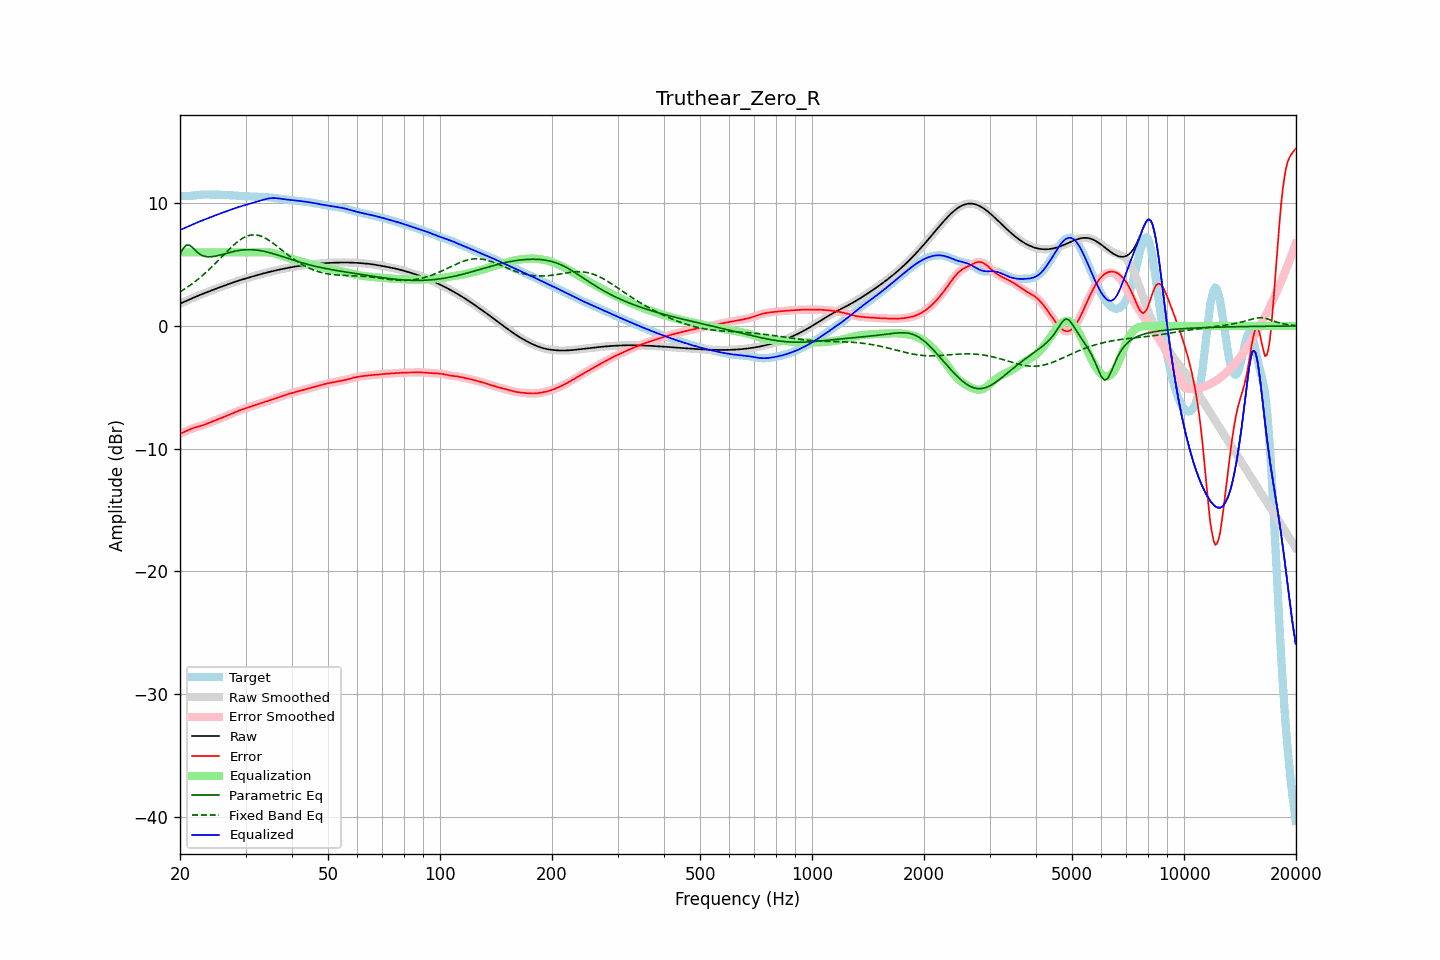

The table this chart was drawn from, first rows:
frequency, raw, error, smoothed, error_smoothed, equalization, parametric_eq, fixed_band_eq, equalized_raw, equalized_smoothed, target
20.00, 1.82, -8.77, 1.82, -8.77, 6.00, 5.82, 2.78, 7.82, 7.82, 10.59
20.20, 1.88, -8.73, 1.88, -8.72, 6.00, 6.07, 2.86, 7.88, 7.88, 10.60
20.40, 1.94, -8.68, 1.94, -8.67, 6.00, 6.32, 2.94, 7.94, 7.94, 10.61
20.61, 2.00, -8.62, 2.00, -8.62, 6.00, 6.46, 3.03, 8.00, 8.00, 10.62
20.81, 2.06, -8.56, 2.06, -8.56, 6.00, 6.60, 3.11, 8.06, 8.06, 10.61
21.02, 2.12, -8.49, 2.12, -8.49, 6.00, 6.60, 3.20, 8.12, 8.12, 10.61
21.23, 2.17, -8.43, 2.17, -8.43, 6.00, 6.59, 3.29, 8.17, 8.17, 10.61
21.44, 2.23, -8.38, 2.23, -8.38, 6.00, 6.48, 3.39, 8.23, 8.23, 10.61
21.66, 2.29, -8.33, 2.29, -8.33, 6.00, 6.37, 3.48, 8.29, 8.29, 10.62
21.87, 2.35, -8.29, 2.35, -8.29, 6.00, 6.23, 3.58, 8.35, 8.35, 10.64
22.09, 2.40, -8.25, 2.40, -8.25, 6.00, 6.10, 3.68, 8.40, 8.40, 10.65
22.31, 2.46, -8.22, 2.46, -8.22, 6.00, 5.99, 3.79, 8.46, 8.46, 10.67
22.54, 2.51, -8.18, 2.51, -8.18, 6.00, 5.88, 3.89, 8.51, 8.51, 10.69
22.76, 2.56, -8.14, 2.56, -8.14, 6.00, 5.81, 4.00, 8.56, 8.56, 10.70
22.99, 2.61, -8.10, 2.61, -8.10, 6.00, 5.73, 4.12, 8.61, 8.61, 10.71
23.22, 2.66, -8.05, 2.66, -8.05, 6.00, 5.70, 4.23, 8.66, 8.66, 10.72
23.45, 2.71, -8.00, 2.71, -8.00, 6.00, 5.66, 4.35, 8.71, 8.71, 10.72
23.69, 2.77, -7.95, 2.77, -7.95, 6.00, 5.65, 4.47, 8.77, 8.77, 10.72
23.92, 2.82, -7.90, 2.82, -7.90, 6.00, 5.64, 4.59, 8.82, 8.82, 10.71
24.16, 2.87, -7.84, 2.87, -7.84, 6.00, 5.64, 4.72, 8.87, 8.87, 10.71
24.40, 2.92, -7.79, 2.92, -7.79, 6.00, 5.65, 4.84, 8.92, 8.92, 10.71
24.65, 2.97, -7.74, 2.97, -7.74, 6.00, 5.67, 4.97, 8.97, 8.97, 10.71
24.89, 3.02, -7.69, 3.02, -7.69, 6.00, 5.69, 5.10, 9.02, 9.02, 10.71
25.14, 3.07, -7.64, 3.07, -7.64, 6.00, 5.72, 5.24, 9.07, 9.07, 10.71
25.39, 3.12, -7.59, 3.12, -7.59, 6.00, 5.75, 5.37, 9.12, 9.12, 10.71
25.65, 3.17, -7.54, 3.17, -7.54, 6.00, 5.79, 5.51, 9.17, 9.17, 10.70
25.91, 3.21, -7.49, 3.21, -7.49, 6.00, 5.82, 5.64, 9.21, 9.21, 10.70
26.16, 3.26, -7.43, 3.26, -7.43, 6.00, 5.86, 5.77, 9.26, 9.26, 10.69
26.43, 3.31, -7.37, 3.31, -7.37, 6.00, 5.90, 5.91, 9.31, 9.31, 10.68
26.69, 3.36, -7.32, 3.36, -7.32, 6.00, 5.93, 6.04, 9.36, 9.36, 10.67
26.96, 3.41, -7.26, 3.41, -7.26, 6.00, 5.97, 6.17, 9.41, 9.41, 10.66
27.23, 3.45, -7.20, 3.45, -7.20, 6.00, 6.00, 6.30, 9.45, 9.45, 10.66
27.50, 3.50, -7.15, 3.50, -7.15, 6.00, 6.04, 6.43, 9.50, 9.50, 10.65
27.77, 3.55, -7.09, 3.55, -7.09, 6.00, 6.07, 6.55, 9.55, 9.55, 10.64
28.05, 3.59, -7.04, 3.59, -7.04, 6.00, 6.10, 6.67, 9.59, 9.59, 10.63
28.33, 3.64, -6.99, 3.64, -6.99, 6.00, 6.12, 6.78, 9.64, 9.64, 10.63
28.62, 3.68, -6.94, 3.68, -6.94, 6.00, 6.15, 6.89, 9.68, 9.68, 10.62
28.90, 3.72, -6.89, 3.72, -6.89, 6.00, 6.17, 6.98, 9.72, 9.72, 10.61
29.19, 3.76, -6.84, 3.76, -6.84, 6.00, 6.19, 7.08, 9.76, 9.76, 10.60
29.48, 3.80, -6.79, 3.80, -6.79, 6.00, 6.20, 7.15, 9.80, 9.80, 10.59
29.78, 3.84, -6.74, 3.84, -6.74, 6.00, 6.21, 7.23, 9.84, 9.84, 10.58
30.08, 3.88, -6.70, 3.88, -6.70, 6.00, 6.22, 7.29, 9.88, 9.88, 10.58
30.38, 3.92, -6.65, 3.92, -6.65, 6.00, 6.22, 7.34, 9.92, 9.92, 10.57
30.68, 3.96, -6.61, 3.96, -6.61, 6.00, 6.22, 7.38, 9.96, 9.96, 10.56
30.99, 3.99, -6.56, 3.99, -6.56, 6.00, 6.22, 7.41, 9.99, 9.99, 10.56
31.30, 4.03, -6.52, 4.03, -6.52, 6.00, 6.22, 7.43, 10.03, 10.03, 10.55
31.61, 4.07, -6.47, 4.07, -6.47, 6.00, 6.21, 7.43, 10.07, 10.07, 10.54
31.93, 4.11, -6.43, 4.11, -6.43, 6.00, 6.20, 7.42, 10.11, 10.11, 10.54
32.24, 4.15, -6.39, 4.15, -6.39, 6.00, 6.18, 7.41, 10.15, 10.15, 10.54
32.57, 4.18, -6.35, 4.18, -6.35, 6.00, 6.16, 7.38, 10.18, 10.18, 10.53
32.89, 4.22, -6.31, 4.22, -6.31, 6.00, 6.14, 7.34, 10.22, 10.22, 10.53
33.22, 4.25, -6.27, 4.25, -6.27, 6.00, 6.12, 7.29, 10.26, 10.26, 10.52
33.55, 4.29, -6.23, 4.29, -6.23, 6.01, 6.09, 7.23, 10.29, 10.29, 10.52
33.89, 4.32, -6.19, 4.32, -6.19, 6.01, 6.06, 7.17, 10.33, 10.33, 10.51
34.23, 4.36, -6.14, 4.36, -6.14, 6.01, 6.03, 7.09, 10.36, 10.36, 10.50
34.57, 4.39, -6.10, 4.39, -6.10, 6.00, 6.00, 7.01, 10.39, 10.39, 10.49
34.92, 4.42, -6.06, 4.42, -6.06, 5.99, 5.97, 6.93, 10.41, 10.41, 10.48
35.27, 4.45, -6.01, 4.45, -6.01, 5.97, 5.93, 6.83, 10.42, 10.42, 10.46
35.62, 4.48, -5.96, 4.48, -5.96, 5.95, 5.89, 6.74, 10.43, 10.43, 10.45
35.97, 4.51, -5.91, 4.51, -5.92, 5.91, 5.85, 6.64, 10.43, 10.43, 10.43
... 635 more rows
